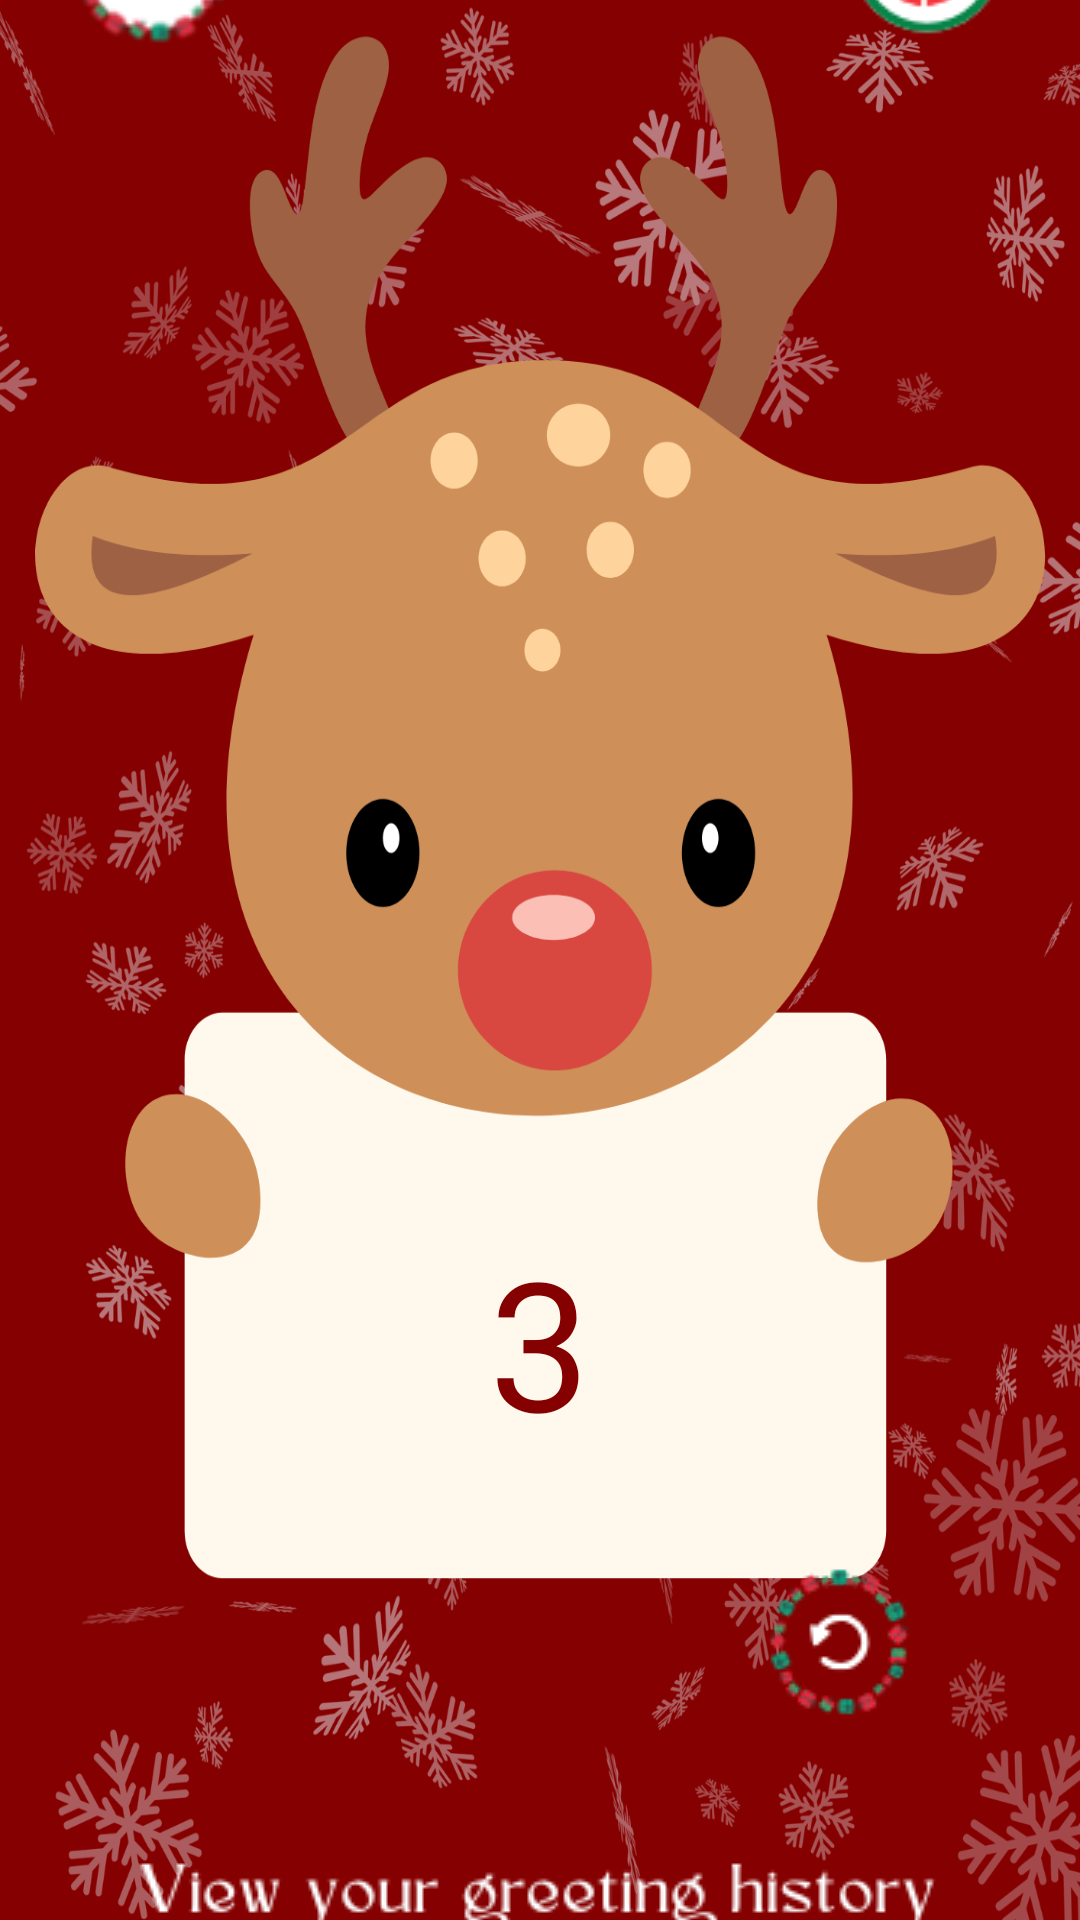

Write the Android layout XML for this screen, with the resource values it uses.
<!-- AndroidManifest.xml: application theme Theme.ChristmasApp -->
<!-- res/layout/activity_greeting.xml -->
<?xml version="1.0" encoding="utf-8"?>
<LinearLayout
    xmlns:android="http://schemas.android.com/apk/res/android"
    android:layout_width="match_parent"
    android:layout_height="match_parent"
    android:orientation="vertical"
    android:gravity="center"
    android:background="@drawable/backgroundgreetings">

    <LinearLayout
        android:layout_width="match_parent"
        android:layout_height="wrap_content"
        android:orientation="horizontal"
        android:padding="16dp"
        android:layout_marginTop="-250dp">

        <ImageButton
            android:id="@+id/ReturnButtonWhite"
            android:layout_width="70dp"
            android:layout_height="70dp"
            android:background="#00FFFFFF"
            android:src="@drawable/returnbuttonwhitebackground"
            android:contentDescription="Go back to the previous screen" />


        
        <View
            android:layout_width="0dp"
            android:layout_height="0dp"
            android:layout_weight="3" />

        <ImageButton
            android:id="@+id/MusicOnButton"
            android:layout_width="70dp"
            android:layout_height="70dp"
            android:background="#00FFFFFF"
            android:src="@drawable/musiconbutton"
            android:contentDescription="Music on button" />

    </LinearLayout>

    
    <TextView
        android:id="@+id/CountdownText"
        android:layout_width="wrap_content"
        android:layout_height="wrap_content"
        android:text="3"
        android:textSize="60sp"
        android:textColor="@color/christmas_red"
        android:fontFamily="@font/glikerblackfont"
        android:gravity="center"
        android:translationY="370dp"/>

    <TextView
        android:id="@+id/GreetingText"
        android:layout_width="210dp"
        android:layout_height="110dp"
        android:text=""
        android:textSize="20sp"
        android:textColor="@android:color/black"
        android:fontFamily="@font/glikerblackfont"
        android:gravity="center"
        android:translationY="290dp"/>



    <ImageButton
        android:id="@+id/NewGreetingButton"
        android:layout_width="80dp"
        android:layout_height="80dp"
        android:layout_gravity="center"
        android:background="#00FFFFFF"
        android:src="@drawable/newgreetingbutton"
        android:translationY="350dp"
        android:translationX="95dp"
        android:layout_marginTop="-70dp"
        android:layout_marginStart="5dp" />

    <ImageButton
        android:id="@+id/ViewGreetingHistoryButton"
        android:layout_width="300dp"
        android:layout_height="70dp"
        android:layout_gravity="center"
        android:background="#00FFFFFF"
        android:src="@drawable/viewgreetinghistorybuttonwhite"
        android:translationY="360dp" />



</LinearLayout>
<!-- resources referenced by this layout -->
<resources>
  <color name="christmas_red">#850000</color>
  <!-- drawable backgroundgreetings: png bitmap (drawable, 547170 bytes) -->
  <!-- drawable musiconbutton: png bitmap (drawable, 8140 bytes) -->
  <!-- drawable newgreetingbutton: png bitmap (drawable, 6335 bytes) -->
  <!-- drawable returnbuttonwhitebackground: png bitmap (drawable, 7660 bytes) -->
  <!-- drawable viewgreetinghistorybuttonwhite: png bitmap (drawable, 7666 bytes) -->
  <style name="Theme.ChristmasApp" parent="Theme.MaterialComponents.DayNight.DarkActionBar">
          
          <item name="colorPrimary">@color/purple_500</item>
          <item name="colorPrimaryVariant">@color/purple_700</item>
          <item name="colorOnPrimary">@color/white</item>
          
          <item name="colorSecondary">@color/teal_200</item>
          <item name="colorSecondaryVariant">@color/teal_700</item>
          <item name="colorOnSecondary">@color/black</item>
          
          <item name="android:statusBarColor">?attr/colorPrimaryVariant</item>
          
      </style>
  <color name="purple_500">#FF6200EE</color>
  <color name="purple_700">#FF3700B3</color>
  <color name="white">#FFFFFFFF</color>
  <color name="teal_200">#FF03DAC5</color>
  <color name="teal_700">#FF018786</color>
  <color name="black">#FF000000</color>
</resources>
